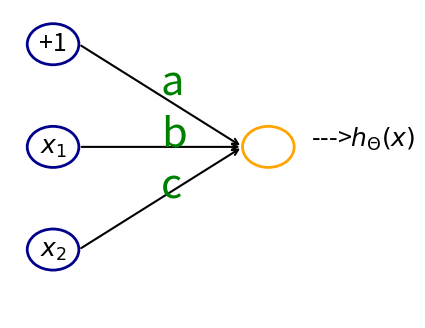

Write the Python code that produced this figure. (Note: this script raises an exception after producing the figure.)
import matplotlib.pyplot as plt
import matplotlib.patches as patches

fig, ax = plt.subplots(figsize=(5, 4))
ax.set_xlim(0, 9)
ax.set_ylim(0, 9)
ax.axis("off")

# Neuronen (Kreise)
circle_style = dict(edgecolor="darkblue", facecolor="none", linewidth=2)

# Eingabeneuronen
input_nodes = {
    "+1": (1, 8),
    "$x_1$": (1, 5),
    "$x_2$": (1, 2),
}
for label, (x, y) in input_nodes.items():
    circ = patches.Circle((x, y), radius=0.6, **circle_style)
    ax.add_patch(circ)
    ax.text(x, y, label, ha="center", va="center", fontsize=18)

# Zielneuron (Output)
output_circle = patches.Circle((6, 5), radius=0.6, edgecolor="orange", facecolor="none", linewidth=2)
ax.add_patch(output_circle)
ax.text(7, 5, r"--->$h_\Theta(x)$", fontsize=18)

# Verbindungen + Gewichte
connections = {
    "+1": ("a", (1, 8)),
    "$x_1$": ("b", (1, 5)),
    "$x_2$": ("c", (1, 2)),
}

for label, (weight, (x1, y1)) in connections.items():
    ax.annotate("",
                xy=(5.4, 5), xytext=(x1 + 0.6, y1),
                arrowprops=dict(arrowstyle="->", lw=1.5))

    # Gewicht daneben schreiben (grün)
    mid_x = (x1 + 0.6 + 5.4) / 2
    mid_y = (y1 + 5) / 2
    ax.text(mid_x, mid_y, str(weight), color="green", fontsize=30)

# Als SVG speichern
plt.savefig("plots/general_boolean_network.svg", format="svg")

# plt.show()
